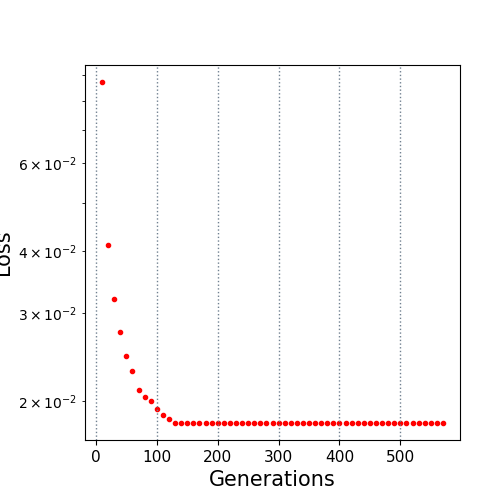

Data behind this chart, as committed beside it:
10.0, 0.087154
20.0, 0.04114
30.0, 0.03202
40.0, 0.02754
50.0, 0.02468
60.0, 0.02303
70.0, 0.02107
80.0, 0.02037
90.0, 0.02
100.0, 0.01935
110.0, 0.01881
120.0, 0.01843
130.0, 0.01814
140.0, 0.01814
150.0, 0.01814
160.0, 0.01814
170.0, 0.01814
180.0, 0.01814
190.0, 0.01814
200.0, 0.01814
210.0, 0.01814
220.0, 0.01814
230.0, 0.01814
240.0, 0.01814
250.0, 0.01814
260.0, 0.01814
270.0, 0.01814
280.0, 0.01814
290.0, 0.01814
300.0, 0.01814
310.0, 0.01814
320.0, 0.01814
330.0, 0.01814
340.0, 0.01814
350.0, 0.01814
360.0, 0.01814
370.0, 0.01814
380.0, 0.01814
390.0, 0.01814
400.0, 0.01814
410.0, 0.01814
420.0, 0.01814
430.0, 0.0181
440.0, 0.0181
450.0, 0.0181
460.0, 0.0181
470.0, 0.0181
480.0, 0.0181
490.0, 0.0181
500.0, 0.0181
510.0, 0.0181
520.0, 0.0181
530.0, 0.0181
540.0, 0.0181
550.0, 0.0181
560.0, 0.0181
570.0, 0.0181
